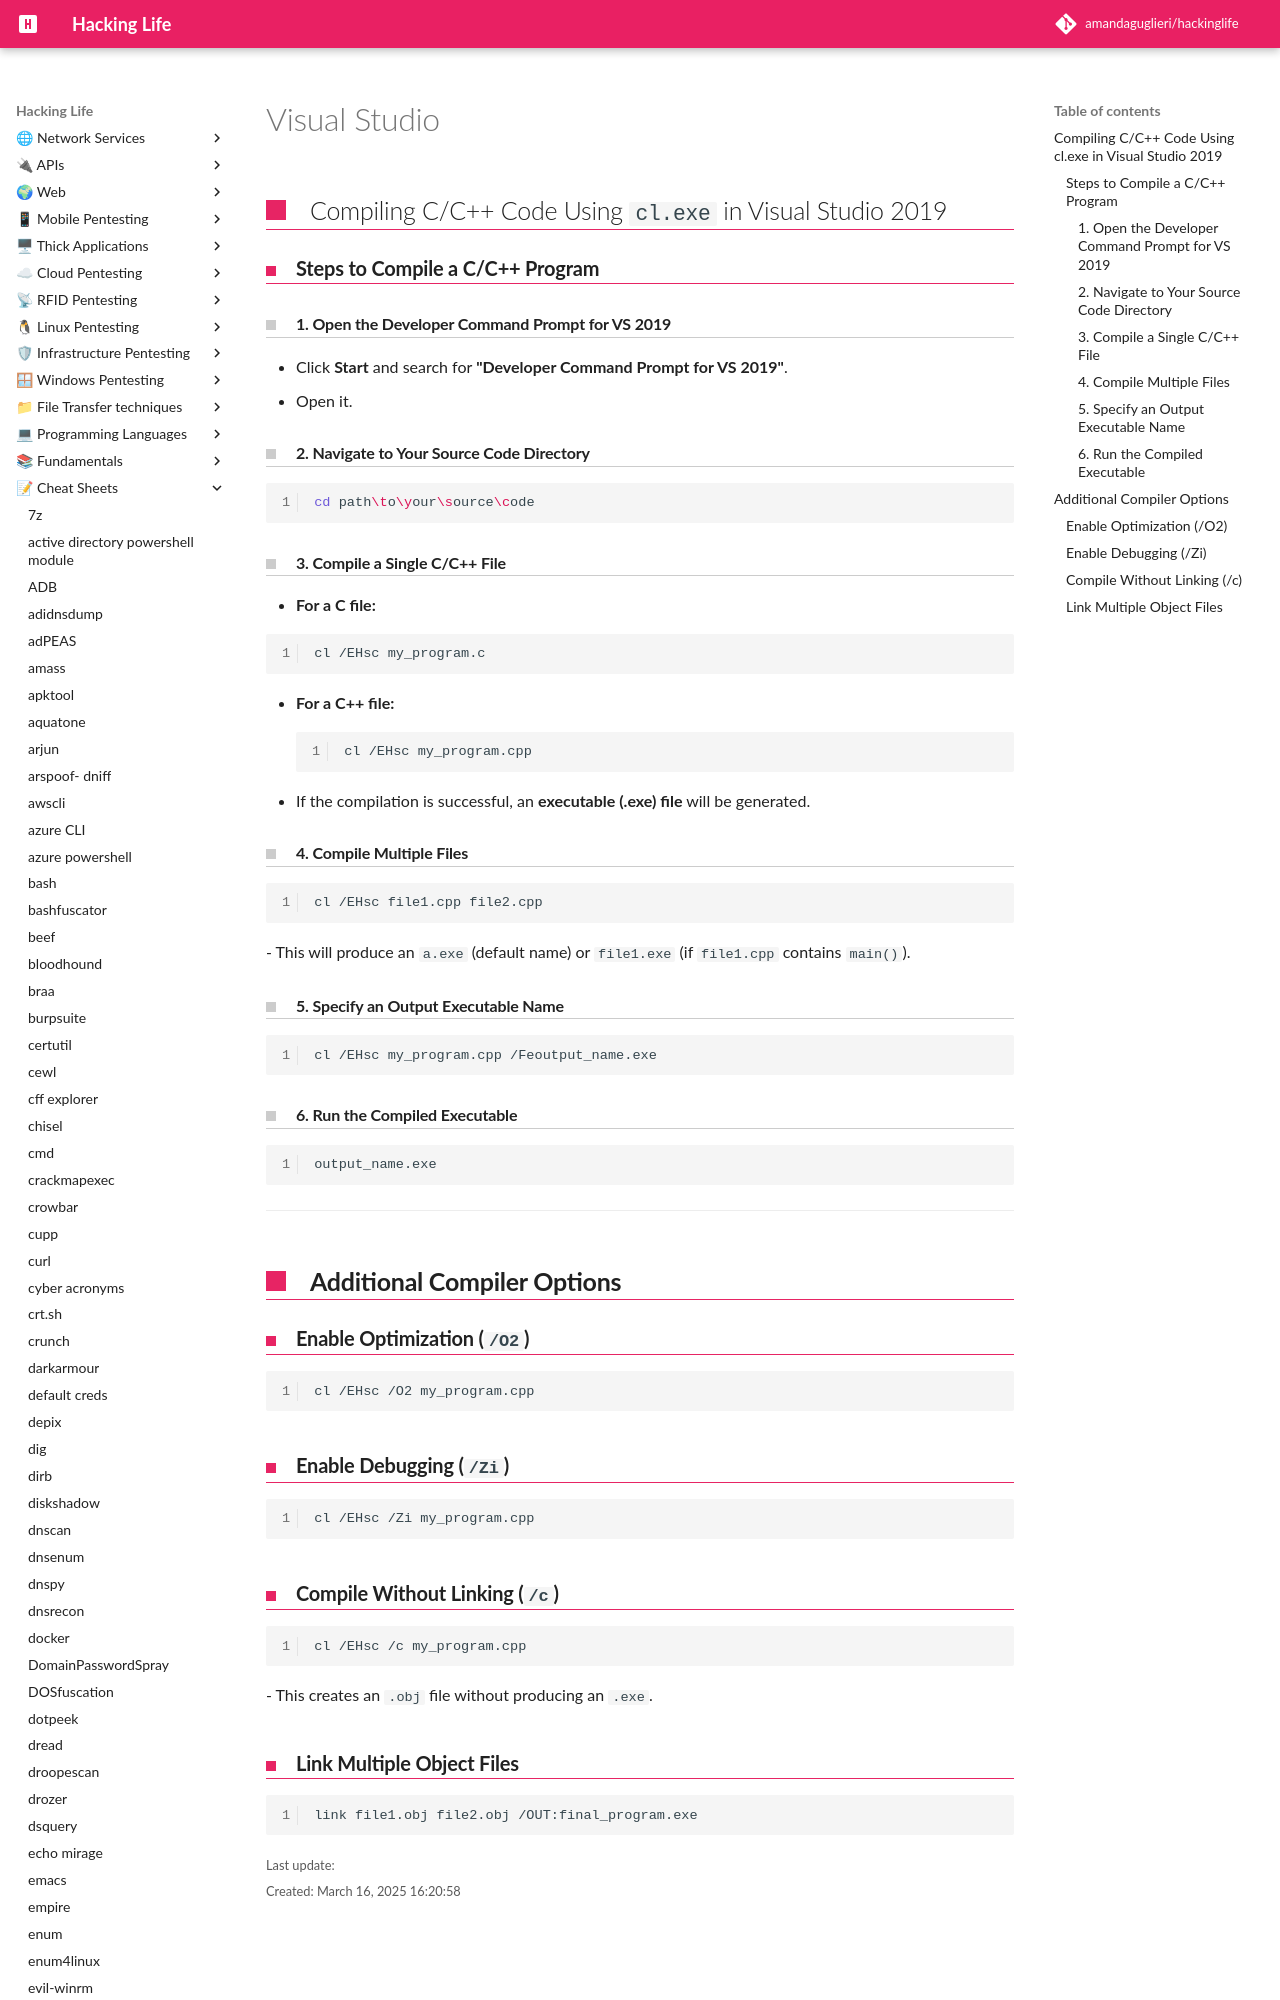

repository: amandaguglieri/hackinglife · page: visual-studio/index.html · generator: mkdocs

---
title: Visual Studio
author: amandaguglieri
draft: false
TableOfContents: true
tags:
  - pentesting
---
# Visual Studio

## Compiling C/C++ Code Using `cl.exe` in Visual Studio 2019

### **Steps to Compile a C/C++ Program**

#### **1. Open the Developer Command Prompt for VS 2019**
- Click **Start** and search for **"Developer Command Prompt for VS 2019"**.
- Open it.
